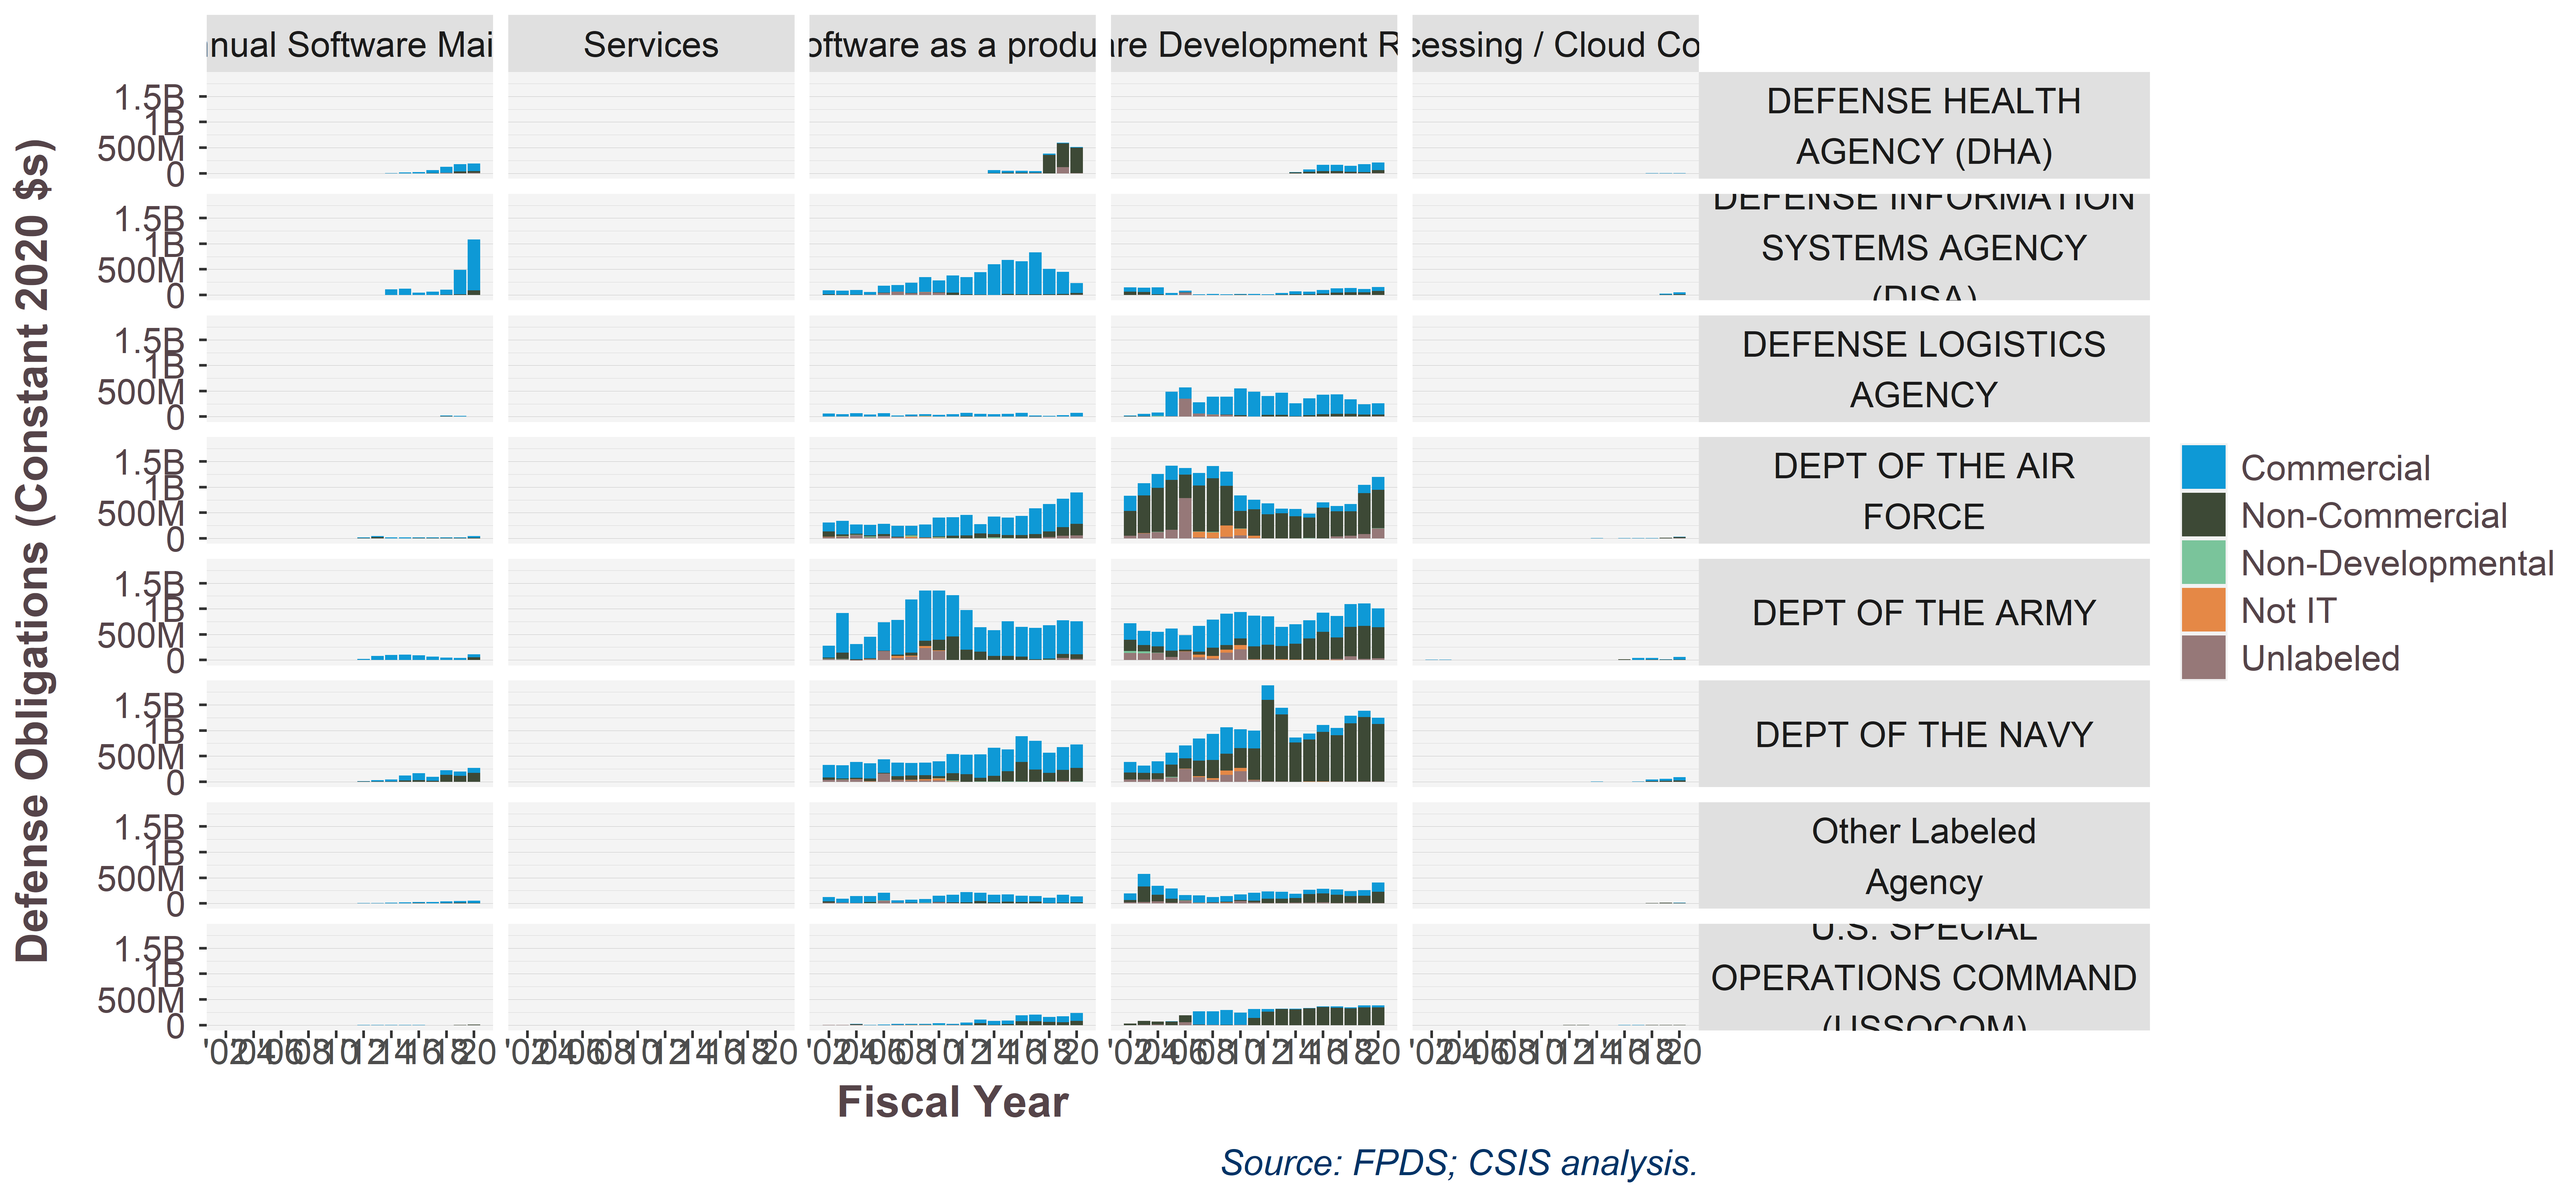

The data file committed next to this chart (first rows):
Commercial, SWpsc, TopAgencyText, 2002, 2003, 2004, 2005, 2006, 2007, 2008, 2009, 2010, 2011, 2012, 2013, 2014, 2015, 2016, 2017, 2018, 2019, 2020
Commercial, Annual Software Maint., DEFENSE HEALTH?AGENCY (DHA), , , , , , , , , , , , , 0.00604, 0.01776, 0.0225, 0.0613, 0.1192, 0.1445, 0.1466
Commercial, Annual Software Maint., DEFENSE INFORMATION?SYSTEMS AGENCY?(DISA…, , , , , , , , , , , 0.0005384, 0.002203, 0.1101, 0.1201, 0.0438, 0.06595, 0.1015, 0.4785, 0.9943
Commercial, Annual Software Maint., DEFENSE LOGISTICS?AGENCY, , , , , , , , , , , 0.0001964, 0.0003549, 0, 6.64999551912568e-05, 0.002356, 0.001167, 0.01176, 0.01182, 0.00331
Commercial, Annual Software Maint., DEPT OF THE AIR?FORCE, , , , , , , , , , , 0.01406, 0.0146, 0.02123, 0.01789, 0.01226, 0.01306, 0.0131, 0.01225, 0.02913
Commercial, Annual Software Maint., DEPT OF THE ARMY, , , , , , , , , , , 0.02221, 0.07536, 0.09648, 0.1008, 0.08773, 0.05884, 0.04157, 0.03932, 0.05403
Commercial, Annual Software Maint., DEPT OF THE NAVY, , , , , , , , , , , 0.01147, 0.02768, 0.03615, 0.0951, 0.1353, 0.07745, 0.09379, 0.0839, 0.09286
Commercial, Annual Software Maint., Other Labeled?Agency, , , , , , , , , , , 0.004872, 0.008956, 0.01242, 0.02014, 0.0249, 0.02095, 0.03294, 0.03219, 0.04333
Commercial, Annual Software Maint., U.S. SPECIAL?OPERATIONS COMMAND?(USSOCOM…, , , , , , , , , , , 0.002482, 0.0003084, 9.9288517699115e-05, 0.005256, 0.001306, 2.31567751542225e-05, 4.42312722256923e-05, 2.29665340271401e-05, 1.250954e-05
Commercial, Services, DEPT OF THE AIR?FORCE, , , , , , , , 3.42514673808377e-05, 0.0003199, 0.0001782, 0.0001368, 0.000109, 0.0001972, 0, 1.32539252842447e-05, 0.0001289, 2.55236310639184e-05, 2.50158147127844e-05, 2.4518e-05
Commercial, Services, DEPT OF THE ARMY, , 1.21868483247602e-05, 2.56706489275047e-05, 0.002746, 8.33958891867739e-05, 0.001976, 4.70351881164008e-06, 6.38565238324506e-07, 9.21536332497912e-05, 0.0003484, 3.11963019864508e-05, 2.19093471642801e-05, 3.86504424778761e-05, 4.49710382513661e-06, 3.80685217108825e-05, 2.25398851308232e-06, , 6.91489150086726e-05, 1.76917305e-05
Commercial, Services, DEPT OF THE NAVY, , , , , 0.0001565, 0.001255, 0.0001965, 0.0006701, 0.0001521, -5.39874594594595e-05, -4.86087834424159e-05, 9.43248844289097e-05, , 0.0002109, 0.0001465, 0.0001359, , 6.66931945719825e-05, 8.7e-05
Commercial, Services, U.S. SPECIAL?OPERATIONS COMMAND?(USSOCOM…, , , , , , , , , , , 5.24801929038925e-05, 5.15334310519788e-05, 5.05586283185841e-05, 4.43534408743169e-05, 4.39452067135896e-05, , , , 
Commercial, Software as a product, DEFENSE HEALTH?AGENCY (DHA), , , , , , , , , , , , , 0.05427, 0.04164, 0.03856, 0.02901, 0.02761, 0.01287, 0.00881
Commercial, Software as a product, DEFENSE INFORMATION?SYSTEMS AGENCY?(DISA…, 0.07809, 0.07761, 0.0891, 0.0521, 0.133, 0.1267, 0.2025, 0.2892, 0.2367, 0.3331, 0.334, 0.4391, 0.5939, 0.6668, 0.6448, 0.8164, 0.498, 0.4356, 0.1894
Commercial, Software as a product, DEFENSE LOGISTICS?AGENCY, 0.05585, 0.05056, 0.05896, 0.03888, 0.05903, 0.02041, 0.02909, 0.03785, 0.02734, 0.04738, 0.0661, 0.04767, 0.04441, 0.04795, 0.07049, 0.02075, 0.01218, 0.02729, 0.07293
Commercial, Software as a product, DEPT OF THE AIR?FORCE, 0.1747, 0.2615, 0.1826, 0.2019, 0.1963, 0.2088, 0.1745, 0.2525, 0.3661, 0.3608, 0.3976, 0.1835, 0.3386, 0.3413, 0.3783, 0.5008, 0.5357, 0.5548, 0.6078
Commercial, Software as a product, DEPT OF THE ARMY, 0.2357, 0.7727, 0.2949, 0.423, 0.5495, 0.6822, 1.037, 0.9815, 0.9606, 0.8086, 0.777, 0.4772, 0.5, 0.6765, 0.579, 0.6095, 0.6487, 0.6545, 0.6439
Commercial, Software as a product, DEPT OF THE NAVY, 0.242, 0.2592, 0.3105, 0.2931, 0.2605, 0.2655, 0.243, 0.2434, 0.2884, 0.374, 0.3767, 0.4581, 0.5457, 0.4288, 0.4998, 0.5612, 0.3944, 0.4453, 0.4537
Commercial, Software as a product, Other Labeled?Agency, 0.08712, 0.07741, 0.1343, 0.1194, 0.1509, 0.0447, 0.06113, 0.07573, 0.1216, 0.1473, 0.1969, 0.1632, 0.1478, 0.1364, 0.1213, 0.1054, 0.1041, 0.1588, 0.1174
Commercial, Software as a product, U.S. SPECIAL?OPERATIONS COMMAND?(USSOCOM…, 0.001491, 0.001987, 0.005412, 0.006468, 0.009362, 0.02037, 0.0216, 0.02044, 0.03201, 0.01711, 0.04914, 0.07696, 0.0765, 0.06915, 0.1123, 0.1338, 0.1006, 0.1165, 0.1546
Commercial, Software Development Related, DEFENSE HEALTH?AGENCY (DHA), , , , , , , , , , , , , 0.009163, 0.0437, 0.125, 0.1204, 0.117, 0.1534, 0.1423
Commercial, Software Development Related, DEFENSE INFORMATION?SYSTEMS AGENCY?(DISA…, 0.08753, 0.08486, 0.1328, 0.0368, 0.03429, 0.01128, 0.02024, 0.01476, 0.01508, 0.01945, 0.01418, 0.03385, 0.05529, 0.04764, 0.069, 0.08338, 0.08527, 0.0687, 0.08037
Commercial, Software Development Related, DEFENSE LOGISTICS?AGENCY, 0.01695, 0.04288, 0.06386, 0.4756, 0.2185, 0.2135, 0.3501, 0.3523, 0.5232, 0.4818, 0.362, 0.4291, 0.2552, 0.3329, 0.3776, 0.38, 0.2814, 0.1998, 0.2161
Commercial, Software Development Related, DEPT OF THE AIR?FORCE, 0.2962, 0.2426, 0.2735, 0.2792, 0.128, 0.2497, 0.2379, 0.2777, 0.308, 0.1876, 0.21, 0.08881, 0.1442, 0.07822, 0.09775, 0.09818, 0.1407, 0.1623, 0.2506
Commercial, Software Development Related, DEPT OF THE ARMY, 0.321, 0.2747, 0.282, 0.4336, 0.2799, 0.4973, 0.5497, 0.6108, 0.5123, 0.6029, 0.5538, 0.3728, 0.3774, 0.355, 0.3766, 0.421, 0.4467, 0.443, 0.3687
Commercial, Software Development Related, DEPT OF THE NAVY, 0.211, 0.1427, 0.2359, 0.2299, 0.2494, 0.4307, 0.508, 0.5122, 0.3634, 0.3522, 0.2848, 0.1298, 0.09689, 0.1176, 0.1337, 0.1423, 0.1493, 0.1238, 0.1234
Commercial, Software Development Related, Other Labeled?Agency, 0.1266, 0.2439, 0.1764, 0.2001, 0.09546, 0.1411, 0.1066, 0.1085, 0.111, 0.152, 0.1457, 0.1371, 0.08389, 0.08367, 0.09116, 0.1075, 0.1013, 0.1069, 0.1826
Commercial, Software Development Related, U.S. SPECIAL?OPERATIONS COMMAND?(USSOCOM…, 0.00141, 0.0002572, 0.0006841, 0.005034, 0.002217, 0.2577, 0.263, 0.2891, 0.2394, 0.1757, 0.05197, 0.0002616, 0.01512, 0.007352, 0.01047, 0.0218, 0.02193, 0.03949, 0.04078
Commercial, Teleprocessing / Cloud Computing, DEFENSE HEALTH?AGENCY (DHA), , , , , , , , , , , , , , , , , 0.001463, 0.00507, 0.006506
Commercial, Teleprocessing / Cloud Computing, DEFENSE INFORMATION?SYSTEMS AGENCY?(DISA…, , , 3.72115123540592e-06, , , , 3.552660416413e-06, 7.02407330284063e-06, 6.96455436209572e-06, 6.82765894465894e-06, 3.35032724767482e-06, 0.001631, 0.001708, -5.49630485245902e-05, 4.86119101245263e-06, 0.0006403, 0.002911, 0.01785, 0.04327
Commercial, Teleprocessing / Cloud Computing, DEFENSE LOGISTICS?AGENCY, , , , , , , , 0.000344, 0.000117, 0.0001381, 0.0002399, , 0.0009267, , , -5.31801744309721e-06, , , 
Commercial, Teleprocessing / Cloud Computing, DEPT OF THE AIR?FORCE, 6.65529445073613e-05, , , , , , , , 2.7234156820623e-06, 1.72484965484965e-05, , , 0.002692, 0.0009522, 0.001059, 0.001905, 0.001864, 0.004985, 0.007159
Commercial, Teleprocessing / Cloud Computing, DEPT OF THE ARMY, 0.008085, 0.006668, 0.001565, 0.001507, 2.50861738797396e-05, 0.0001261, 1.01742723730671e-05, 0.0004084, 3.65834461152882e-05, 0.0002069, 0.0005449, 0.0003691, 0.0006534, 0.000411, 0.0003606, 0.04123, 0.02905, 0.007591, 0.05328
Commercial, Teleprocessing / Cloud Computing, DEPT OF THE NAVY, , , 0.001219, 0.001026, 0, , , -3.33666357727492e-06, 4.59243346461392e-05, , , 0.0002106, 0.001497, 0.0004856, 0.0001781, 0.0007566, 0.03463, 0.03881, 0.06629
Commercial, Teleprocessing / Cloud Computing, Other Labeled?Agency, , , , 0.0002635, , 1.56642226916863e-05, , -1.2446798025999e-05, , , , , 1.65234071902655e-05, 7.4877374863388e-06, 0.0002751, 0.0003428, 0.0008276, 0.0006609, 0.004755
Commercial, Teleprocessing / Cloud Computing, U.S. SPECIAL?OPERATIONS COMMAND?(USSOCOM…, , , , , , , , , , , 0.0001347, , , , 0.000499, 0.0004531, 0.0001444, 7.07497162534435e-05, 0.0003917
Non-Commercial, Annual Software Maint., DEFENSE HEALTH?AGENCY (DHA), , , , , , , , , , , , , 3.80580530973451e-05, 3.90292477595628e-05, , 0.0008867, , 0.02877, 0.03105
Non-Commercial, Annual Software Maint., DEFENSE INFORMATION?SYSTEMS AGENCY?(DISA…, , , , , , , , , , , , 3.75423948584959e-05, 4.70824115044248e-06, , , 0.001729, 0.005177, 0.01126, 0.08582
Non-Commercial, Annual Software Maint., DEFENSE LOGISTICS?AGENCY, , , , , , , , , , , 0.0008538, , 0, , -4.48257604764483e-05, , 0.009704, 0.001277, 
Non-Commercial, Annual Software Maint., DEPT OF THE AIR?FORCE, , , , , , , , , , , 0.002482, 0.02734, 0.000447, 0.001257, 0.005644, 0.002887, 0.002415, 0.002888, 0.01196
Non-Commercial, Annual Software Maint., DEPT OF THE ARMY, , , , , , , , , , , 0.001356, 0.00418, 0.001538, 0.001319, 0.001374, 0.004599, -0.0001067, 0.0003288, 0.05579
Non-Commercial, Annual Software Maint., DEPT OF THE NAVY, , , , , , , , , , , 0.00203, 0.001481, 0.003425, 0.02319, 0.03134, 0.01706, 0.1314, 0.1109, 0.1727
Non-Commercial, Annual Software Maint., Other Labeled?Agency, , , , , , , , , , , 0.0002343, 0.0008701, 0.0001587, 0.0007734, 0.003717, 0.003635, 0.004983, 0.01014, 0.005844
Non-Commercial, Annual Software Maint., U.S. SPECIAL?OPERATIONS COMMAND?(USSOCOM…, , , , , , , , , , , , , , , , , , 0.001875, 0.009734
Non-Commercial, Services, DEPT OF THE AIR?FORCE, , , , , , , , , , , , , 4.63473451327434e-05, 3.07956284153005e-05, , , , , 
Non-Commercial, Services, DEPT OF THE ARMY, , , , , , , 5.60258127359065e-05, 5.95811266249398e-05, , , , , , , , , , , 
Non-Commercial, Services, DEPT OF THE NAVY, , , , , 0.0001277, , , , , , , , , 0.001011, 0.001034, 0.00103, , , 
Non-Commercial, Services, Other Labeled?Agency, , , , , , , , , , , , , , 0.0003976, 0.0003747, 0.0003917, 0.000382, 0.0003797, 1.55144502e-05
Non-Commercial, Software as a product, DEFENSE HEALTH?AGENCY (DHA), , , , , , , , , , , , , 0.006907, 0.008589, 0.008404, 0.005414, 0.3577, 0.4586, 0.4998
Non-Commercial, Software as a product, DEFENSE INFORMATION?SYSTEMS AGENCY?(DISA…, 0.008878, 0.00532, 0.008208, 0.0003347, 0.007545, 0.0001142, 0.002851, 0.0005982, 0.001458, 0.04328, 0.009357, 0.004798, 0.002531, 0.01815, 0.01437, 0.0152, 0.01309, 0.01648, 0.03839
Non-Commercial, Software as a product, DEFENSE LOGISTICS?AGENCY, 7.07814269535674e-05, , 0.002893, , 0.0001186, 2.65048212998633e-05, 0.001747, 0.0004841, 0.004934, 0.00315, 0.006981, 0.005741, 0.001535, 0.005297, 0.003931, 0.003398, 0.000305, 0.002496, 0.002989
Non-Commercial, Software as a product, DEPT OF THE AIR?FORCE, 0.09864, 0.03282, 0.01604, 0.0225, 0.03838, 0.0129, 0.01143, 0.004259, 0.01393, 0.04598, 0.05656, 0.09136, 0.06334, 0.06211, 0.06093, 0.07883, 0.1127, 0.17, 0.2245
Non-Commercial, Software as a product, DEPT OF THE ARMY, 0.01896, 0.1232, 0.01052, 0.01133, 0.005623, 0.02282, 0.0622, 0.09984, 0.2051, 0.4558, 0.1997, 0.1633, 0.08214, 0.07666, 0.06616, 0.01568, 0.0236, 0.07625, 0.0904
Non-Commercial, Software as a product, DEPT OF THE NAVY, 0.0459, 0.01724, 0.02618, 0.05571, 0.0122, 0.06997, 0.08133, 0.07944, 0.04112, 0.1399, 0.1483, 0.07148, 0.1138, 0.1973, 0.383, 0.2381, 0.1717, 0.2148, 0.2702
Non-Commercial, Software as a product, Other Labeled?Agency, 0.02414, 0.003087, 0.004712, 0.01763, 0.001572, 0.0005313, 0.004246, 0.0004367, 0.002694, 0.0118, 0.02294, 0.04567, 0.01889, 0.03378, 0.02331, 0.03289, 0.005003, 0.008426, 0.01329
Non-Commercial, Software as a product, U.S. SPECIAL?OPERATIONS COMMAND?(USSOCOM…, , 9.26859446684276e-05, 0.01917, 4.39130434782609e-06, , 0.0001436, 1.19928771459881e-05, , 0.0007628, 0.003448, 0.001607, 0.03267, 0.004073, 0.01828, 0.07664, 0.07192, 0.0594, 0.05615, 0.08109
Non-Commercial, Software Development Related, DEFENSE HEALTH?AGENCY (DHA), , , , , , , , , , , , , 0.01596, 0.03177, 0.0431, 0.03888, 0.02331, 0.01733, 0.05942
Non-Commercial, Software Development Related, DEFENSE INFORMATION?SYSTEMS AGENCY?(DISA…, 0.05881, 0.05088, 0.01394, 0.001168, 0.006521, 0.0003038, 1.56060150980153e-05, 0, 0.0007379, 0.002337, 0.0003614, 0.008038, 0.01281, 0.01451, 0.02874, 0.04474, 0.05149, 0.04434, 0.07438
Non-Commercial, Software Development Related, DEFENSE LOGISTICS?AGENCY, 0.001697, 0.007074, 0.000325, 0.0008817, 0.0007207, 0.0001301, 0.001678, 0.0007552, 0.01527, 0.003891, 0.03788, 0.03579, 0.007397, 0.02726, 0.04817, 0.05199, 0.05217, 0.04001, 0.0345
Non-Commercial, Software Development Related, DEPT OF THE AIR?FORCE, 0.4834, 0.7347, 0.8556, 0.9716, 0.4579, 0.8935, 1.044, 0.7769, 0.3409, 0.5116, 0.4703, 0.4903, 0.4263, 0.4038, 0.6, 0.4914, 0.4806, 0.7987, 0.7489
... 78 more rows
